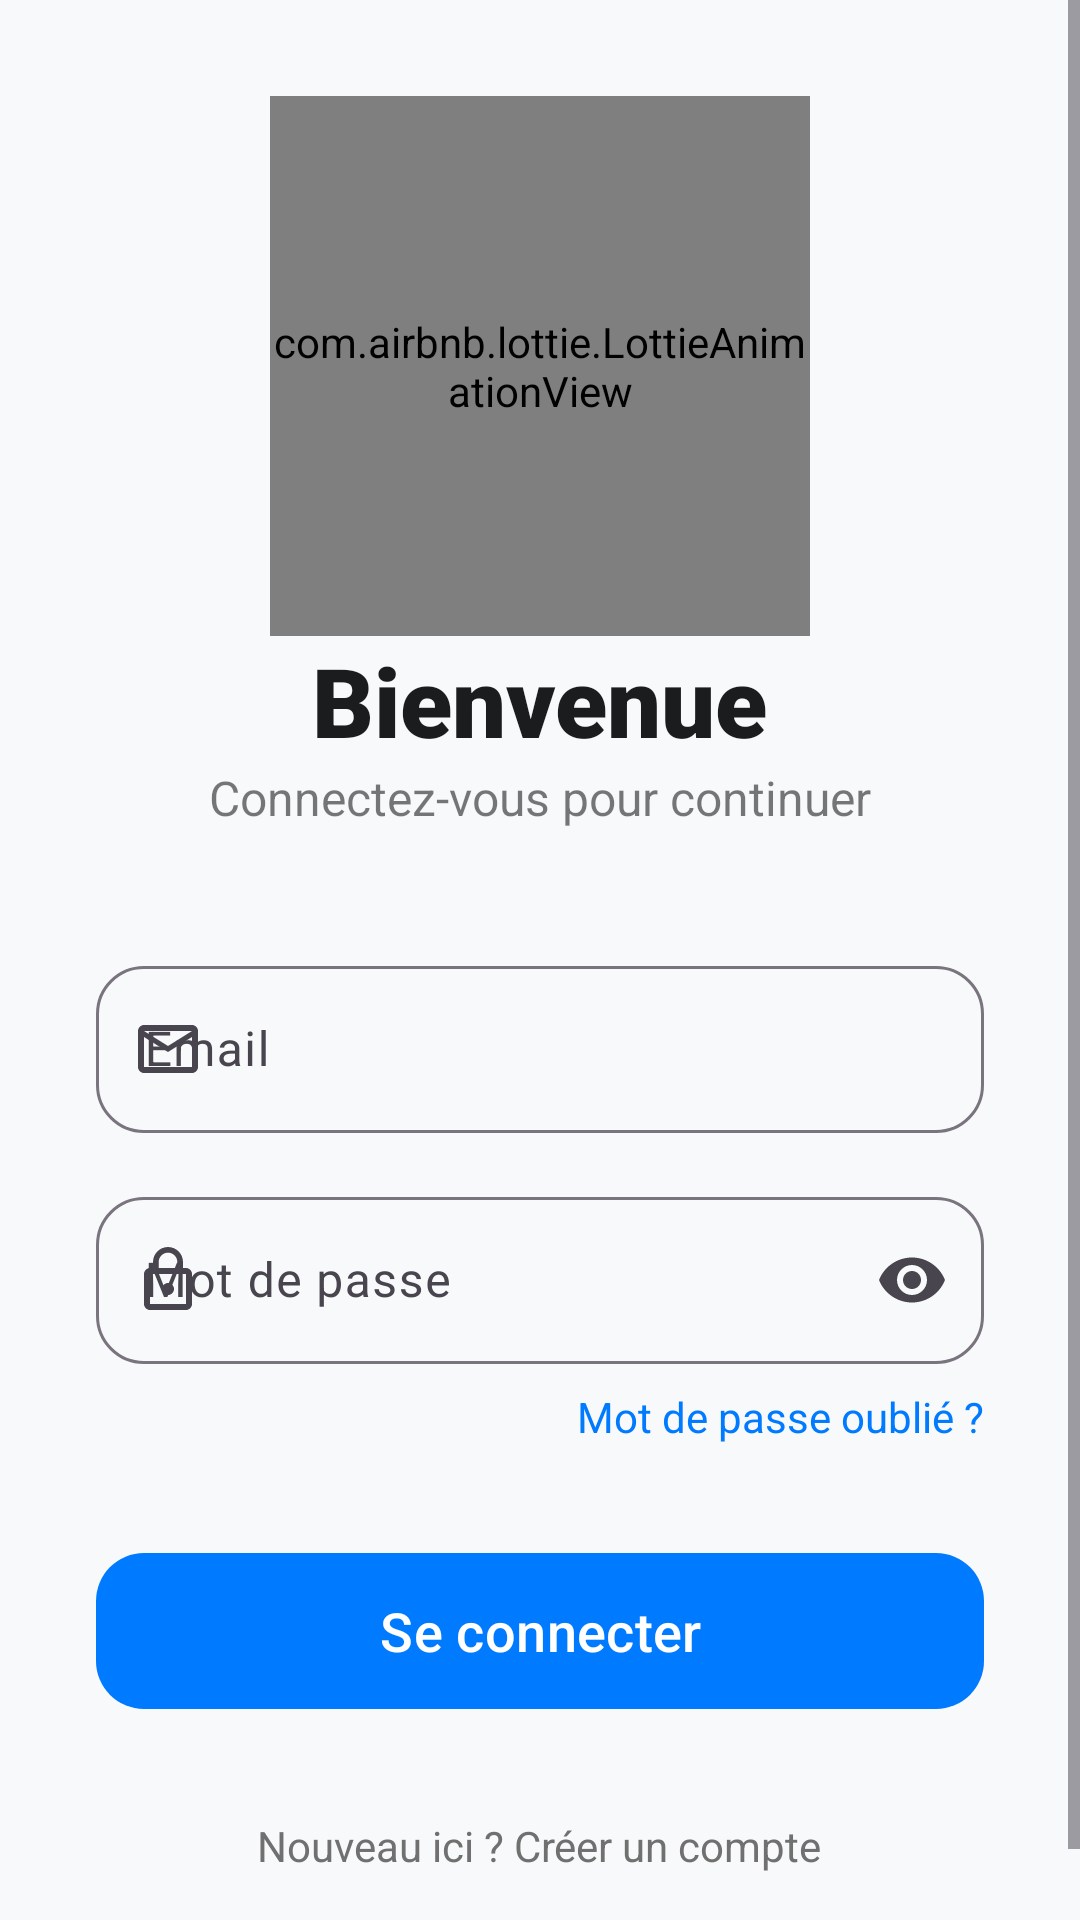

This screen was rendered from an Android layout file. Write that file and the resources it references.
<!-- AndroidManifest.xml: application theme Theme.SmartDiab -->
<!-- res/layout/activity_login.xml -->
<?xml version="1.0" encoding="utf-8"?>
<ScrollView xmlns:android="http://schemas.android.com/apk/res/android"
    xmlns:app="http://schemas.android.com/apk/res-auto"
    android:layout_width="match_parent"
    android:layout_height="match_parent"
    android:background="@color/bg_light"
    android:fillViewport="true">

    <LinearLayout
        android:layout_width="match_parent"
        android:layout_height="wrap_content"
        android:gravity="center_horizontal"
        android:orientation="vertical"
        android:padding="32dp">

        <com.airbnb.lottie.LottieAnimationView
            android:layout_width="180dp"
            android:layout_height="180dp"
            app:lottie_autoPlay="true"
            app:lottie_loop="true"
            app:lottie_fileName="healthy_avatar.json" />

        <TextView
            android:layout_width="wrap_content"
            android:layout_height="wrap_content"
            android:fontFamily="sans-serif-black"
            android:text="Bienvenue"
            android:textColor="@color/text_primary"
            android:textSize="32sp" />

        <TextView
            android:layout_width="wrap_content"
            android:layout_height="wrap_content"
            android:alpha="0.6"
            android:text="Connectez-vous pour continuer"
            android:textColor="@color/text_primary"
            android:textSize="16sp" />

        <Space
            android:layout_width="match_parent"
            android:layout_height="40dp" />

        <com.google.android.material.textfield.TextInputLayout
            style="@style/Widget.Material3.TextInputLayout.OutlinedBox"
            android:layout_width="match_parent"
            android:layout_height="wrap_content"
            android:hint="Email"
            app:boxCornerRadiusBottomEnd="16dp"
            app:boxCornerRadiusBottomStart="16dp"
            app:boxCornerRadiusTopEnd="16dp"
            app:boxCornerRadiusTopStart="16dp"
            app:startIconDrawable="@drawable/ic_mail_outline">

            <com.google.android.material.textfield.TextInputEditText
                android:id="@+id/email"
                android:layout_width="match_parent"
                android:layout_height="wrap_content"
                android:inputType="textEmailAddress" />
        </com.google.android.material.textfield.TextInputLayout>

        <com.google.android.material.textfield.TextInputLayout
            style="@style/Widget.Material3.TextInputLayout.OutlinedBox"
            android:layout_width="match_parent"
            android:layout_height="wrap_content"
            android:layout_marginTop="16dp"
            android:hint="Mot de passe"
            app:boxCornerRadiusBottomEnd="16dp"
            app:boxCornerRadiusBottomStart="16dp"
            app:boxCornerRadiusTopEnd="16dp"
            app:boxCornerRadiusTopStart="16dp"
            app:endIconMode="password_toggle"
            app:startIconDrawable="@drawable/ic_lock_outline">

            <com.google.android.material.textfield.TextInputEditText
                android:id="@+id/password"
                android:layout_width="match_parent"
                android:layout_height="wrap_content"
                android:inputType="textPassword" />
        </com.google.android.material.textfield.TextInputLayout>

        <TextView
            android:layout_width="wrap_content"
            android:layout_height="wrap_content"
            android:layout_gravity="end"
            android:layout_marginTop="8dp"
            android:text="Mot de passe oublié ?"
            android:textColor="@color/primary_blue"
            android:textSize="14sp" />

        <Space
            android:layout_width="match_parent"
            android:layout_height="32dp" />

        <com.google.android.material.button.MaterialButton
            android:id="@+id/loginBtn"
            android:layout_width="match_parent"
            android:layout_height="60dp"
            android:text="Se connecter"
            android:textAllCaps="false"
            android:textSize="18sp"
            app:cornerRadius="16dp"
            app:elevation="8dp" />

        <TextView
            android:id="@+id/registerText"
            android:layout_width="wrap_content"
            android:layout_height="wrap_content"
            android:layout_marginTop="24dp"
            android:padding="8dp"
            android:text="Nouveau ici ? Créer un compte"
            android:textColor="@color/text_secondary"
            android:textSize="14sp" />

    </LinearLayout>
</ScrollView>
<!-- resources referenced by this layout -->
<resources>
  <color name="bg_light">#F8F9FA</color>
  <color name="primary_blue">#007AFF</color>
  <color name="text_primary">#1A1C1E</color>
  <color name="text_secondary">#707070</color>
  <!-- drawable ic_lock_outline (drawable) -->
  <vector xmlns:android="http://schemas.android.com/apk/res/android"
      android:width="24dp"
      android:height="24dp"
      android:viewportWidth="24"
      android:viewportHeight="24">
      <path
          android:fillColor="#FF000000"
          android:pathData="M12,17c1.1,0 2,-0.9 2,-2s-0.9,-2 -2,-2 -2,0.9 -2,2 0.9,2 2,2zM18,8h-1V6c0,-2.76 -2.24,-5 -5,-5S7,3.24 7,6v2H6c-1.1,0 -2,0.9 -2,2v10c0,1.1 0.9,2 2,2h12c1.1,0 2,-0.9 2,-2V10c0,-1.1 -0.9,-2 -2,-2zM8.9,6c0,-1.71 1.39,-3.1 3.1,-3.1s3.1,1.39 3.1,3.1v2H8.9V6zM18,20H6V10h12v10z"/>
  </vector>
  <!-- drawable ic_mail_outline (drawable) -->
  <vector xmlns:android="http://schemas.android.com/apk/res/android"
      android:width="24dp"
      android:height="24dp"
      android:viewportWidth="24"
      android:viewportHeight="24">
      <path
          android:fillColor="#FF000000"
          android:pathData="M20,4H4C2.9,4 2,4.9 2,6v12c0,1.1 0.9,2 2,2h16c1.1,0 2,-0.9 2,-2V6C22,4.9 21.1,4 20,4zM20,18H4V8l8,5l8,-5V18zM12,11L4,6h16L12,11z"/>
  </vector>
  <style name="Theme.SmartDiab" parent="Base.Theme.SmartDiab" />
  <style name="Base.Theme.SmartDiab" parent="Theme.Material3.DayNight.NoActionBar">
          
          <item name="colorPrimary">@color/primary_blue</item>
          <item name="colorOnPrimary">@color/white</item>
          <item name="colorPrimaryContainer">@color/soft_cyan</item>
          <item name="colorOnPrimaryContainer">@color/primary_dark_blue</item>
  
          <item name="colorSecondary">@color/accent_green</item>
          <item name="colorOnSecondary">@color/white</item>
  
          <item name="android:windowBackground">@color/bg_light</item>
          <item name="android:statusBarColor">@color/bg_light</item>
          <item name="android:windowLightStatusBar">true</item>
      </style>
  <color name="white">#FFFFFFFF</color>
  <color name="soft_cyan">#E0F7FA</color>
  <color name="primary_dark_blue">#0056B3</color>
  <color name="accent_green">#4CAF50</color>
</resources>
